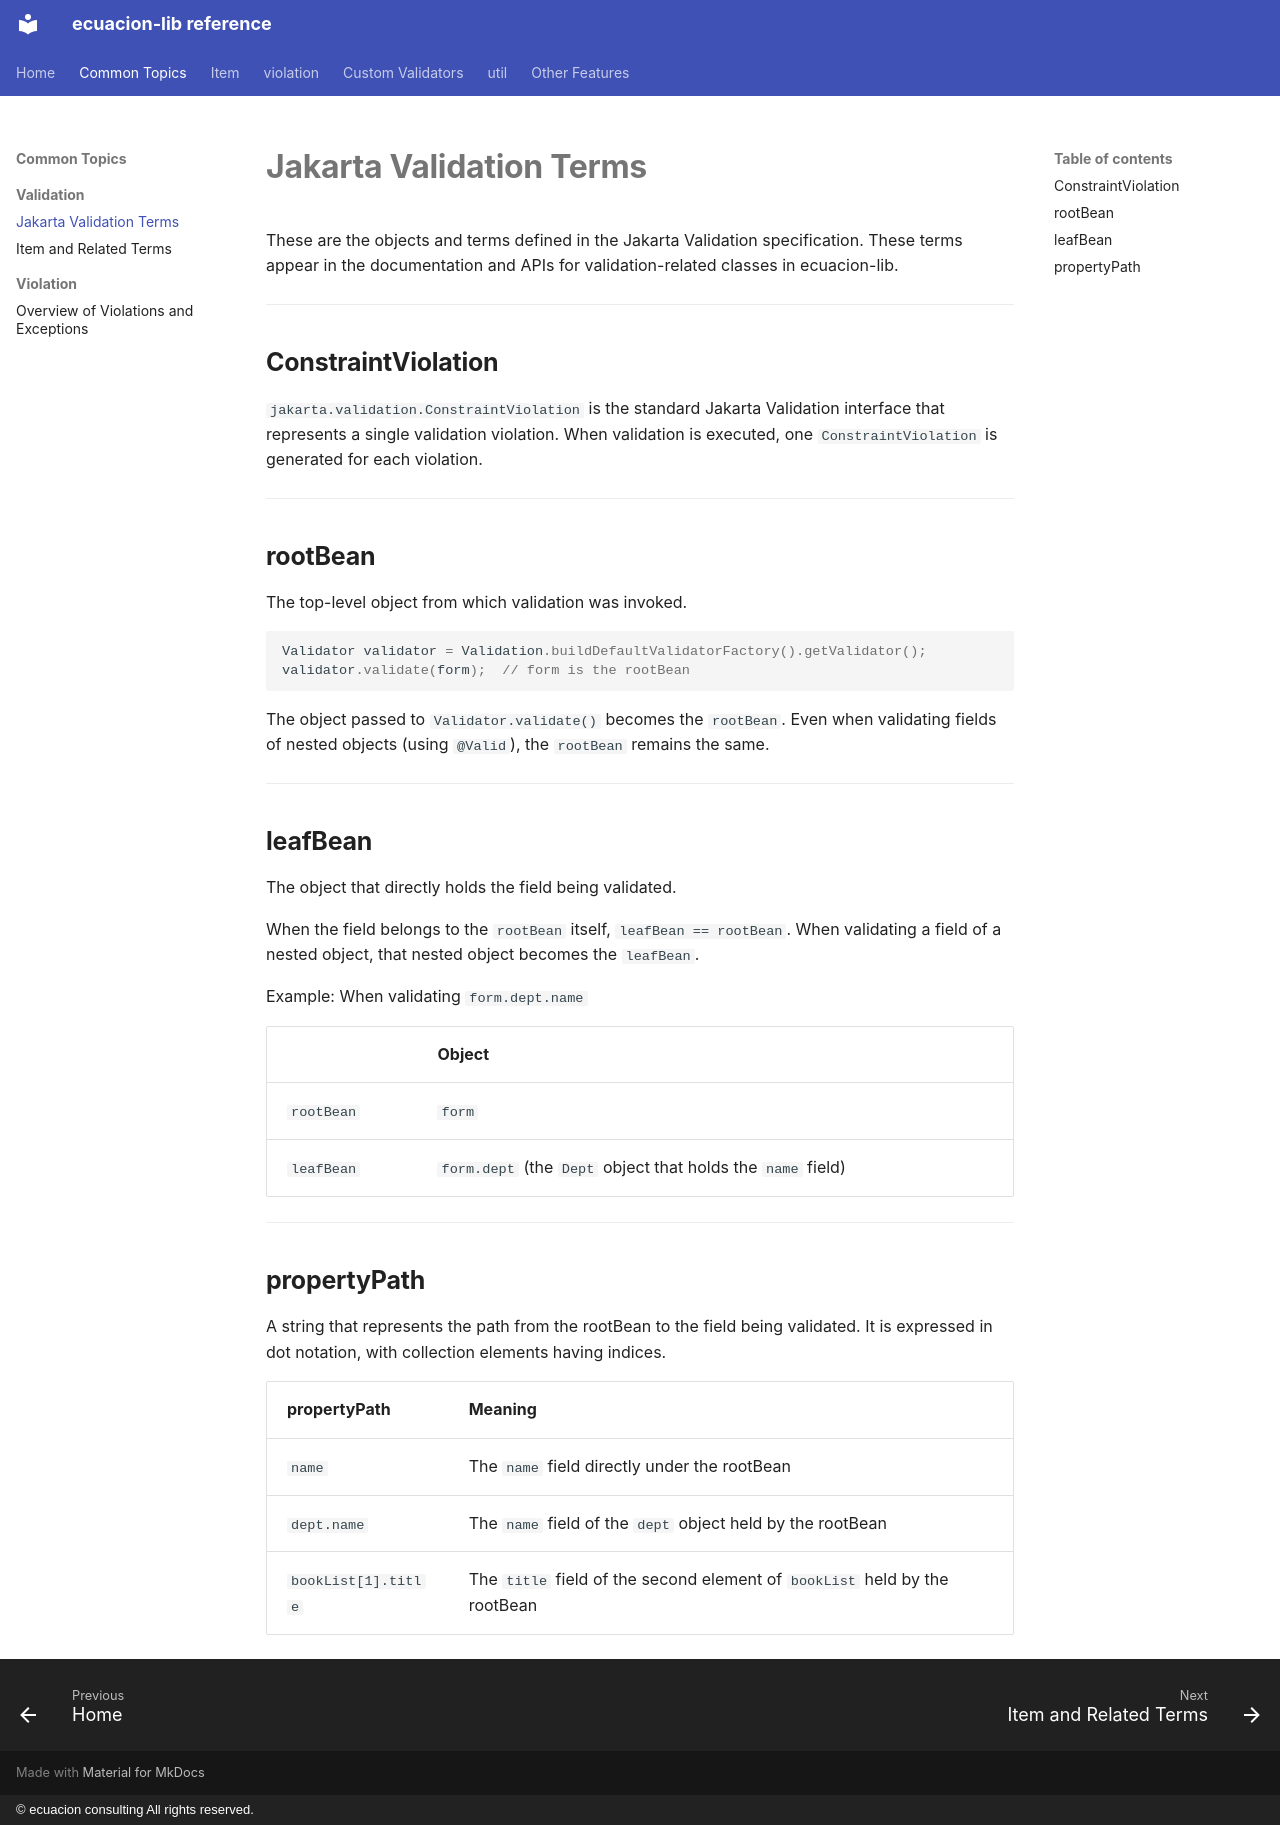

repository: ecuacion-jp/ecuacion-lib · page: concepts/jakarta-validation-terms/index.html · generator: mkdocs · copyright: © ecuacion consulting All rights reserved.

# Jakarta Validation Terms

These are the objects and terms defined in the Jakarta Validation specification.
These terms appear in the documentation and APIs for validation-related classes in ecuacion-lib.

---

## ConstraintViolation

`jakarta.validation.ConstraintViolation` is the standard Jakarta Validation interface that represents a single validation violation.
When validation is executed, one `ConstraintViolation` is generated for each violation.

---

## rootBean

The top-level object from which validation was invoked.

```java
Validator validator = Validation.buildDefaultValidatorFactory().getValidator();
validator.validate(form);  // form is the rootBean
```

The object passed to `Validator.validate()` becomes the `rootBean`.
Even when validating fields of nested objects (using `@Valid`), the `rootBean` remains the same.

---

## leafBean

The object that directly holds the field being validated.

When the field belongs to the `rootBean` itself, `leafBean == rootBean`.
When validating a field of a nested object, that nested object becomes the `leafBean`.

Example: When validating `form.dept.name`

| | Object |
| --- | --- |
| `rootBean` | `form` |
| `leafBean` | `form.dept` (the `Dept` object that holds the `name` field) |

---

## propertyPath

A string that represents the path from the rootBean to the field being validated.
It is expressed in dot notation, with collection elements having indices.

| propertyPath | Meaning |
| --- | --- |
| `name` | The `name` field directly under the rootBean |
| `dept.name` | The `name` field of the `dept` object held by the rootBean |
| `bookList[1].title` | The `title` field of the second element of `bookList` held by the rootBean |
